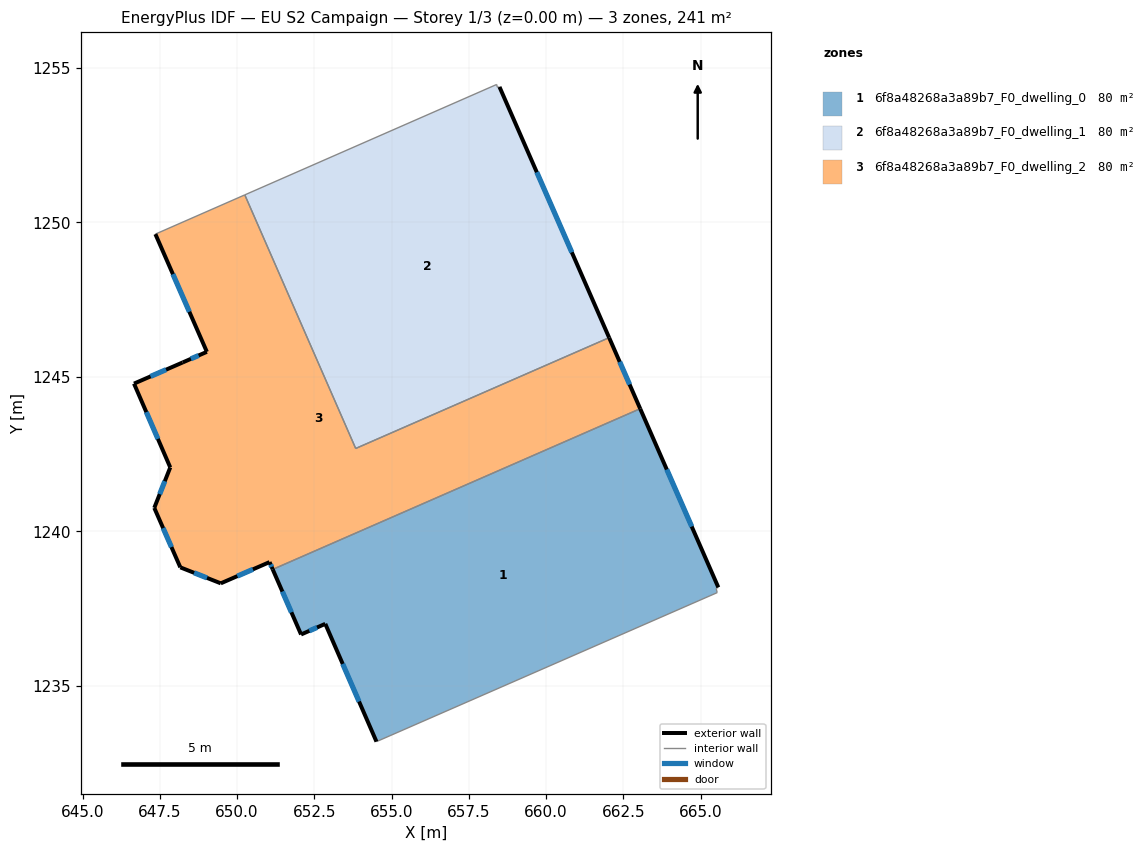
=== STOREY PLAN SPEC (per zone: floor XY polygon, exterior-wall plan segments, windows/doors) ===
zone 1: 6f8a48268a3a89b7_F0_dwelling_0  (80.2 m²)
  floor: (663.04, 1243.97) (665.57, 1238.19) (665.50, 1238.16) (665.54, 1238.02) (654.51, 1233.20) (652.85, 1237.01) (652.07, 1236.66) (651.15, 1238.77)
  exterior wall: (652.85, 1237.01) – (654.51, 1233.20)  [4.2 m]
    window: (653.42, 1235.71) – (653.95, 1234.49)  [1.3 m²]
  exterior wall: (652.07, 1236.66) – (652.85, 1237.01)  [0.9 m]
    window: (652.34, 1236.78) – (652.59, 1236.89)  [0.3 m²]
  exterior wall: (651.15, 1238.77) – (652.07, 1236.66)  [2.3 m]
    window: (651.46, 1238.05) – (651.76, 1237.38)  [0.7 m²]
  exterior wall: (665.57, 1238.19) – (663.04, 1243.97)  [6.3 m]
    window: (664.71, 1240.15) – (663.90, 1242.00)  [1.9 m²]
  interior walls: 4
zone 2: 6f8a48268a3a89b7_F0_dwelling_1  (80.2 m²)
  floor: (658.49, 1254.38) (662.04, 1246.27) (653.84, 1242.68) (650.25, 1250.89) (658.40, 1254.46) (658.42, 1254.37)
  exterior wall: (662.04, 1246.27) – (658.49, 1254.38)  [8.9 m]
    window: (660.83, 1249.03) – (659.70, 1251.62)  [2.7 m²]
  interior walls: 5
zone 3: 6f8a48268a3a89b7_F0_dwelling_2  (80.2 m²)
  floor: (662.04, 1246.27) (663.04, 1243.97) (651.15, 1238.77) (651.05, 1239.00) (649.47, 1238.32) (648.16, 1238.83) (647.32, 1240.76) (647.84, 1242.07) (646.66, 1244.78) (648.24, 1245.46) (649.02, 1245.81) (647.36, 1249.62) (650.25, 1250.89) (653.84, 1242.68)
  exterior wall: (663.04, 1243.97) – (662.04, 1246.27)  [2.5 m]
    window: (662.70, 1244.75) – (662.38, 1245.49)  [0.8 m²]
  exterior wall: (651.05, 1239.00) – (651.15, 1238.77)  [0.3 m]
    window: (651.09, 1238.92) – (651.12, 1238.85)  [0.1 m²]
  exterior wall: (649.47, 1238.32) – (651.05, 1239.00)  [1.7 m]
    window: (650.01, 1238.55) – (650.51, 1238.77)  [0.5 m²]
  exterior wall: (648.16, 1238.83) – (649.47, 1238.32)  [1.4 m]
    window: (648.61, 1238.66) – (649.03, 1238.49)  [0.4 m²]
  exterior wall: (647.32, 1240.76) – (648.16, 1238.83)  [2.1 m]
    window: (647.61, 1240.11) – (647.88, 1239.49)  [0.6 m²]
  exterior wall: (647.84, 1242.07) – (647.32, 1240.76)  [1.4 m]
    window: (647.66, 1241.62) – (647.50, 1241.21)  [0.4 m²]
  exterior wall: (646.66, 1244.78) – (647.84, 1242.07)  [3.0 m]
    window: (647.06, 1243.86) – (647.44, 1242.99)  [0.9 m²]
  exterior wall: (648.24, 1245.46) – (646.66, 1244.78)  [1.7 m]
    window: (647.70, 1245.23) – (647.20, 1245.01)  [0.5 m²]
  exterior wall: (649.02, 1245.81) – (648.24, 1245.46)  [0.9 m]
    window: (648.76, 1245.69) – (648.50, 1245.58)  [0.3 m²]
  exterior wall: (647.36, 1249.62) – (649.02, 1245.81)  [4.2 m]
    window: (647.92, 1248.32) – (648.46, 1247.11)  [1.3 m²]
  interior walls: 4

=== DERIVED (storey summary) ===
Building: EU S2 Campaign
Storey: 1 of 3  (floor level z = 0.00 m)
Storey gross floor area: 240.6 m²
Zones on this storey: 3
  - 6f8a48268a3a89b7_F0_dwelling_0: floor 80.2 m²; exterior wall 13.6 m (40.9 m²); 4 window(s) 4.2 m²; WWR 10.2%
  - 6f8a48268a3a89b7_F0_dwelling_1: floor 80.2 m²; exterior wall 8.9 m (26.6 m²); 1 window(s) 2.7 m²; WWR 10.2%
  - 6f8a48268a3a89b7_F0_dwelling_2: floor 80.2 m²; exterior wall 19.1 m (57.3 m²); 10 window(s) 5.8 m²; WWR 10.2%
Zone adjacency (shared interzone walls):
  - 6f8a48268a3a89b7_F0_dwelling_0 ↔ 6f8a48268a3a89b7_F0_dwelling_2
  - 6f8a48268a3a89b7_F0_dwelling_1 ↔ 6f8a48268a3a89b7_F0_dwelling_2